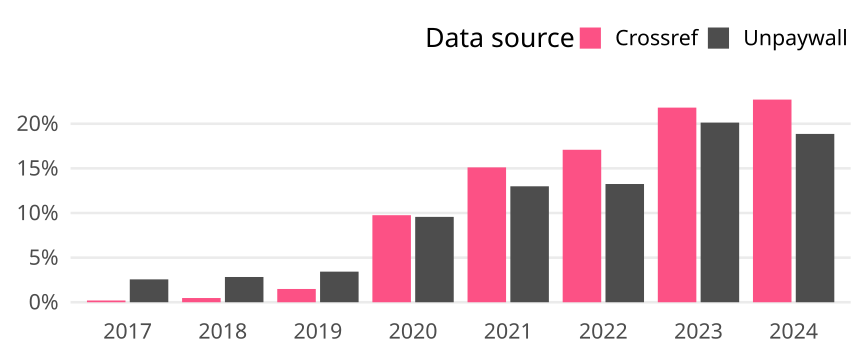

Source data for this figure (header and first rows):
cr_year, cat, article_total, name, oa_articles, oa_share
2017, Global, 58821, Crossref, 115, 0.001955
2017, Global, 58821, Unpaywall, 1507, 0.02562
2018, Global, 58695, Crossref, 277, 0.004719
2018, Global, 58695, Unpaywall, 1661, 0.0283
2019, Global, 58287, Crossref, 867, 0.01487
2019, Global, 58287, Unpaywall, 1999, 0.0343
2020, Global, 65628, Crossref, 6401, 0.09753
2020, Global, 65628, Unpaywall, 6278, 0.09566
2021, Global, 64053, Crossref, 9679, 0.1511
2021, Global, 64053, Unpaywall, 8322, 0.1299
2022, Global, 63035, Crossref, 10770, 0.1709
2022, Global, 63035, Unpaywall, 8351, 0.1325
2023, Global, 59687, Crossref, 13017, 0.2181
2023, Global, 59687, Unpaywall, 12014, 0.2013
2024, Global, 14739, Crossref, 3347, 0.2271
2024, Global, 14739, Unpaywall, 2780, 0.1886
